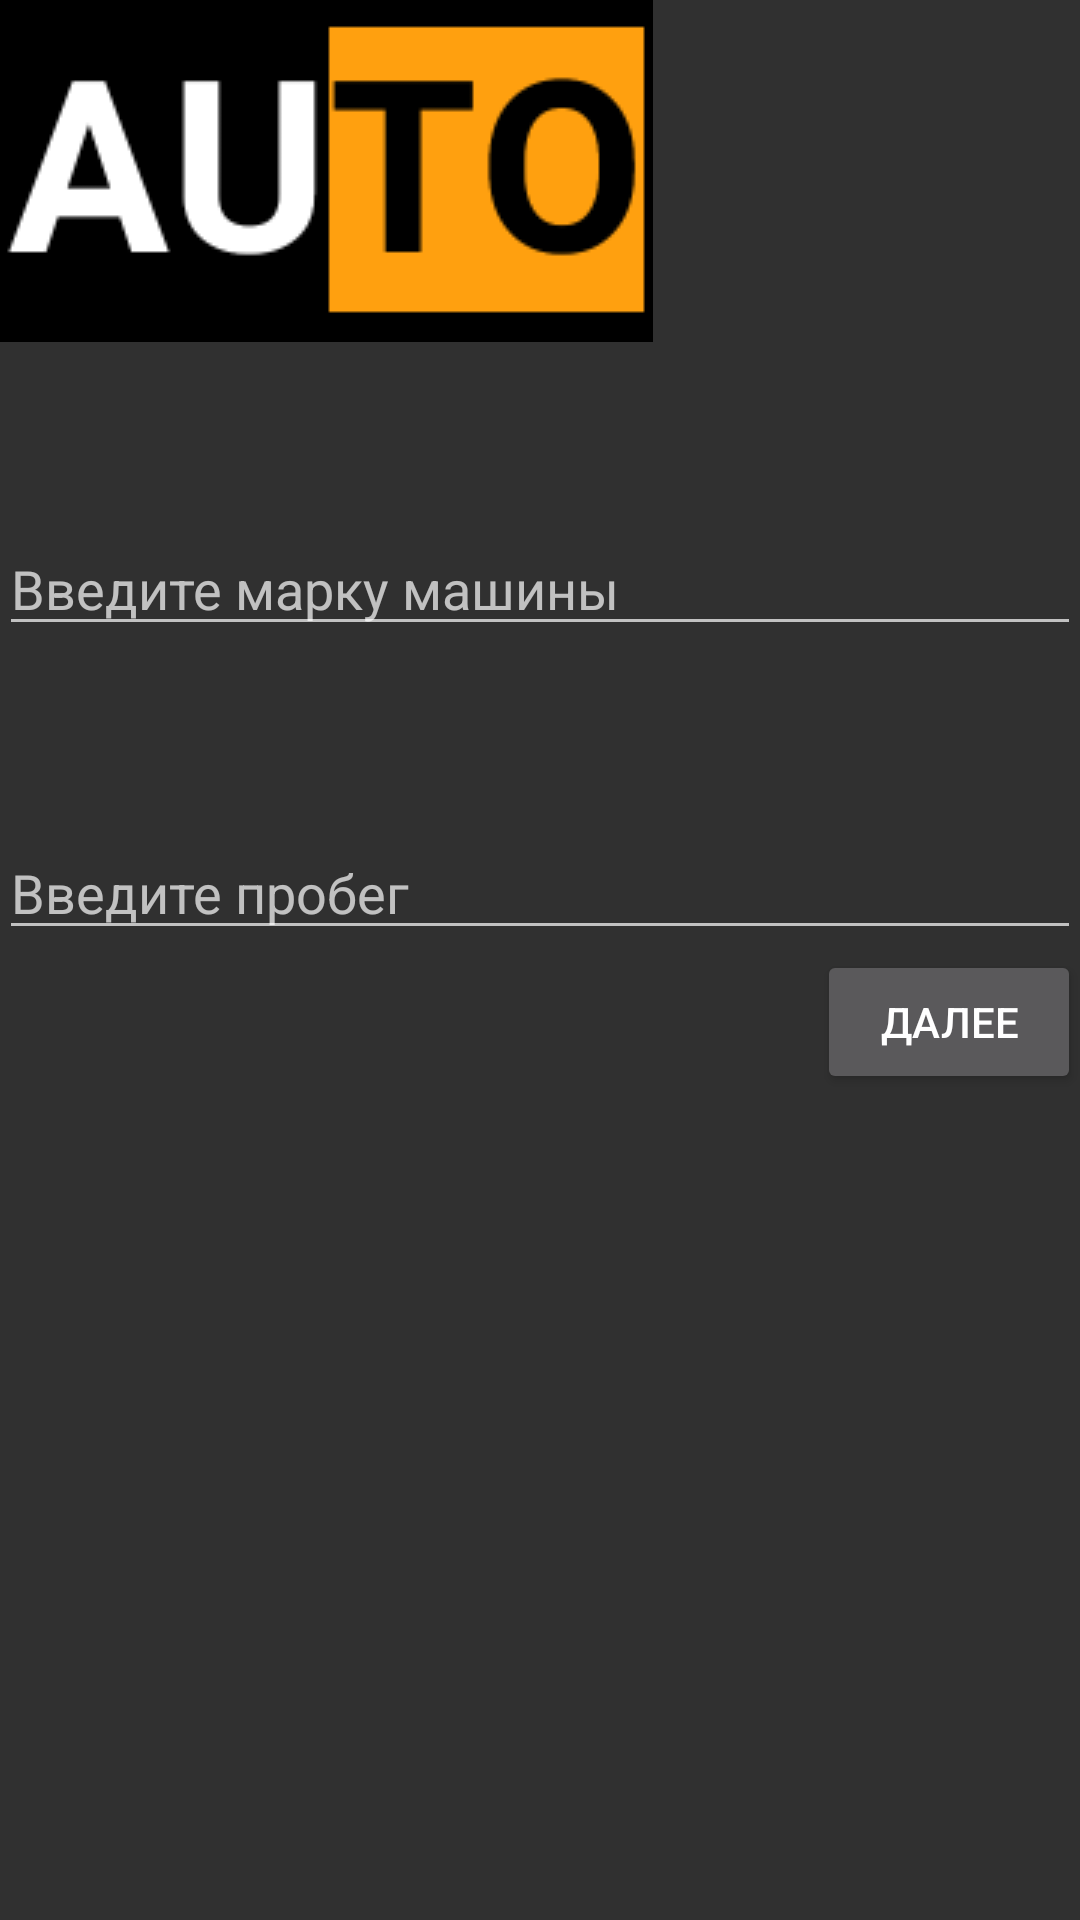

Here is an Android app screen rendered from its layout file. Give the layout XML and the strings, colors and styles it references.
<!-- AndroidManifest.xml: application theme Theme.AppCompat.NoActionBar -->
<!-- res/layout/activity_intro.xml -->
<?xml version="1.0" encoding="utf-8"?>
<RelativeLayout xmlns:android="http://schemas.android.com/apk/res/android"
    xmlns:tools="http://schemas.android.com/tools"
    android:layout_width="match_parent"
    android:layout_height="match_parent"
    android:paddingBottom="@dimen/activity_vertical_margin"
    android:paddingLeft="@dimen/activity_horizontal_margin"
    android:paddingRight="@dimen/activity_horizontal_margin"
    android:paddingTop="@dimen/activity_vertical_margin"
    tools:context="ru.itis.autohelper.IntroActivity">

    <ImageView
        android:id="@+id/logo"
        android:layout_width="wrap_content"
        android:layout_height="wrap_content"
        android:src="@drawable/logo"
        />

    <EditText
        android:id="@+id/chooser"
        android:layout_width="match_parent"
        android:layout_height="wrap_content"
        android:layout_below="@id/logo"
        android:hint="@string/hint1"
        android:layout_marginTop="60dp"/>

    <EditText
        android:id="@+id/km_input"
        android:layout_width="match_parent"
        android:layout_height="wrap_content"
        android:layout_below="@id/chooser"
        android:hint="@string/hint2"
        android:layout_marginTop="60dp"
        />

    <Button
        android:id="@+id/confirm"
        android:layout_below="@+id/km_input"
        android:layout_width="wrap_content"
        android:layout_height="wrap_content"
        android:text="@string/okay"
        android:layout_alignParentRight="true"/>
</RelativeLayout>
<!-- resources referenced by this layout -->
<resources>
  <!-- drawable logo: png bitmap (drawable, 3909 bytes) -->
  <string name="hint1">Введите марку машины</string>
  <string name="hint2">Введите пробег</string>
  <string name="okay">Далее</string>
</resources>
